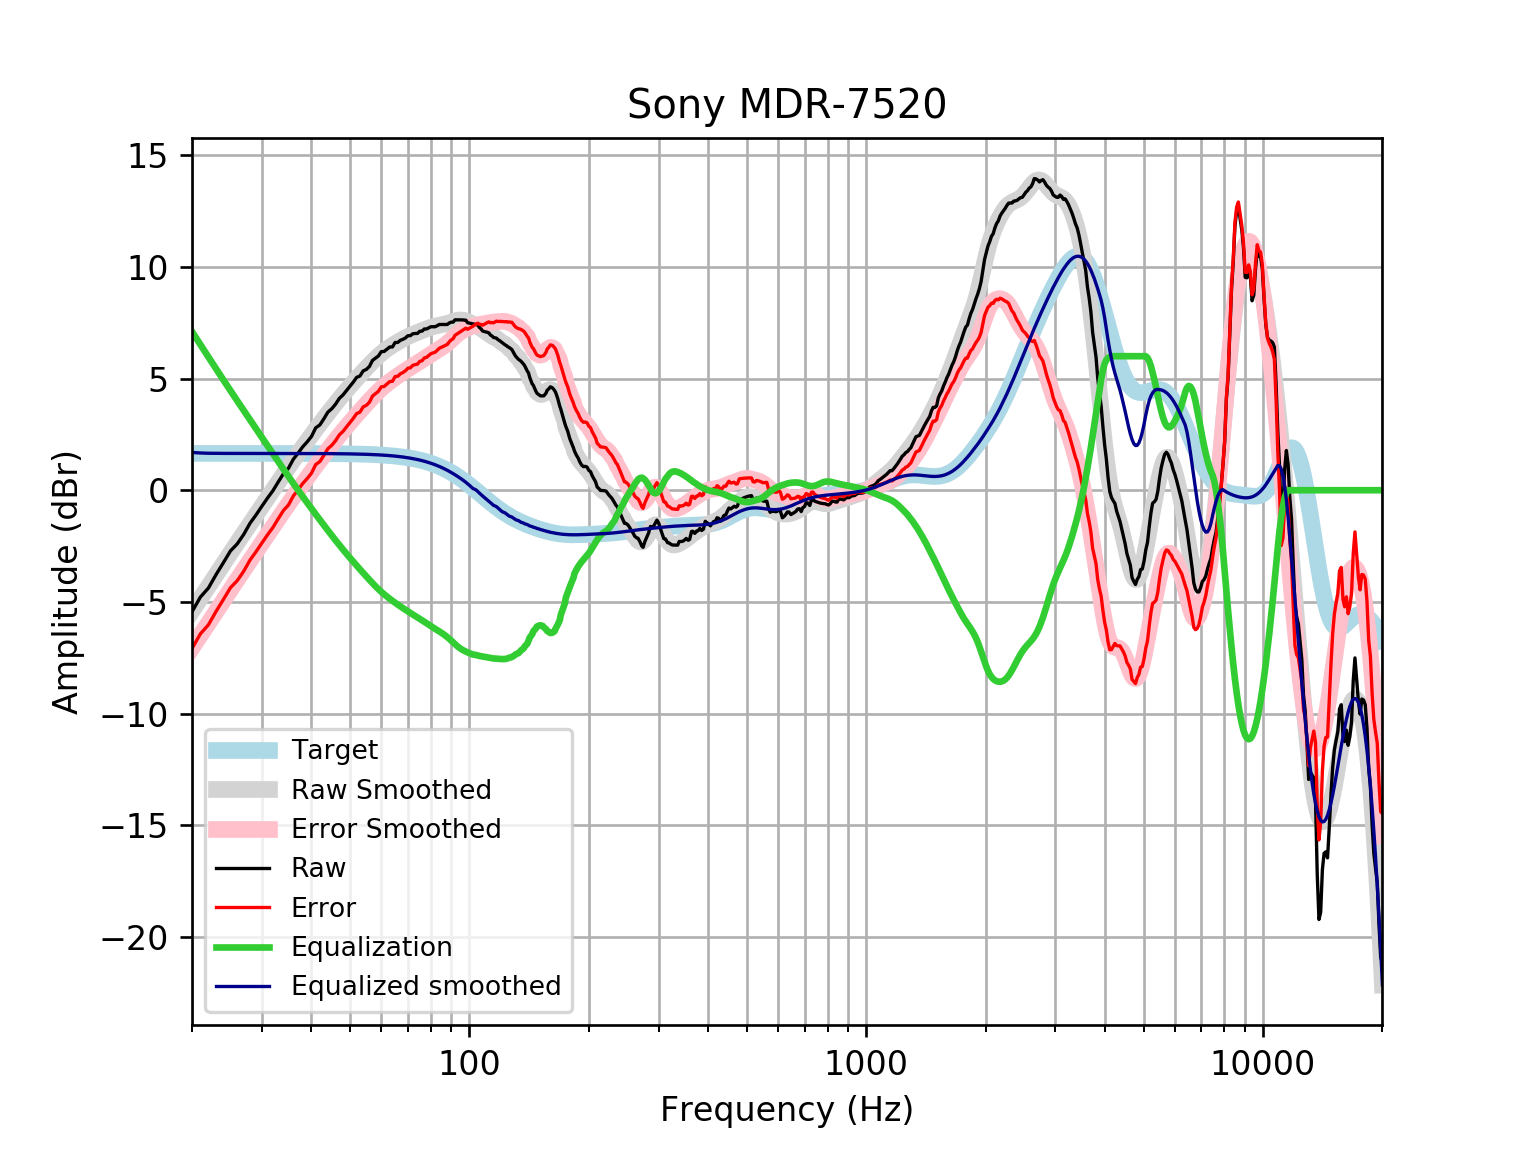

The data file committed next to this chart (first rows):
frequency, raw, error, smoothed, error_smoothed, equalization, equalized_raw, equalized_smoothed, target
20, -5.444, -7.092, -5.414, -7.062, 7.104, 1.66, 1.689, 1.648
21, -4.782, -6.43, -4.85, -6.498, 6.517, 1.734, 1.667, 1.648
22, -4.378, -6.026, -4.307, -5.955, 5.962, 1.583, 1.655, 1.648
23, -3.776, -5.424, -3.786, -5.434, 5.435, 1.659, 1.649, 1.648
24, -3.242, -4.89, -3.287, -4.935, 4.935, 1.693, 1.648, 1.648
25, -2.719, -4.367, -2.811, -4.458, 4.458, 1.74, 1.648, 1.648
26, -2.403, -4.051, -2.356, -4.004, 4.004, 1.601, 1.648, 1.648
27, -1.979, -3.627, -1.922, -3.569, 3.569, 1.59, 1.648, 1.648
28, -1.481, -3.128, -1.506, -3.153, 3.153, 1.672, 1.647, 1.647
29, -1.107, -2.754, -1.105, -2.752, 2.752, 1.645, 1.647, 1.647
30, -0.7166, -2.364, -0.718, -2.365, 2.365, 1.649, 1.647, 1.647
31, -0.3508, -1.998, -0.344, -1.991, 1.991, 1.64, 1.647, 1.647
32, -0.01681, -1.664, 0.01778, -1.629, 1.629, 1.612, 1.647, 1.647
33, 0.3742, -1.272, 0.3672, -1.279, 1.279, 1.654, 1.647, 1.647
34, 0.7392, -0.907, 0.7039, -0.9423, 0.9423, 1.682, 1.646, 1.646
35, 0.9823, -0.6636, 1.028, -0.6183, 0.6183, 1.601, 1.646, 1.646
36, 1.385, -0.2609, 1.338, -0.3072, 0.3072, 1.692, 1.645, 1.645
37, 1.653, 0.008485, 1.636, -0.008668, 0.008668, 1.662, 1.645, 1.645
38, 1.938, 0.2934, 1.922, 0.2781, -0.2781, 1.66, 1.644, 1.644
39, 2.16, 0.5163, 2.198, 0.5541, -0.5541, 1.606, 1.644, 1.644
40, 2.404, 0.7607, 2.463, 0.8203, -0.8203, 1.583, 1.643, 1.643
41, 2.792, 1.15, 2.72, 1.078, -1.078, 1.714, 1.642, 1.642
42, 2.923, 1.282, 2.967, 1.326, -1.326, 1.597, 1.641, 1.641
43, 3.2, 1.56, 3.207, 1.567, -1.567, 1.633, 1.64, 1.64
44, 3.497, 1.858, 3.438, 1.8, -1.8, 1.697, 1.639, 1.639
45, 3.648, 2.01, 3.661, 2.024, -2.024, 1.623, 1.637, 1.637
46, 3.849, 2.214, 3.876, 2.24, -2.24, 1.609, 1.635, 1.635
47, 4.106, 2.473, 4.082, 2.449, -2.449, 1.658, 1.634, 1.633
48, 4.259, 2.627, 4.28, 2.649, -2.649, 1.61, 1.631, 1.631
49, 4.457, 2.828, 4.47, 2.841, -2.841, 1.616, 1.629, 1.629
50, 4.653, 3.027, 4.651, 3.025, -3.025, 1.628, 1.626, 1.626
51, 4.842, 3.219, 4.826, 3.203, -3.203, 1.639, 1.623, 1.623
52, 5.052, 3.432, 4.994, 3.374, -3.374, 1.678, 1.62, 1.62
53, 5.111, 3.495, 5.157, 3.541, -3.541, 1.571, 1.616, 1.616
54, 5.342, 3.73, 5.314, 3.702, -3.702, 1.639, 1.612, 1.612
55, 5.408, 3.8, 5.467, 3.86, -3.86, 1.548, 1.607, 1.607
56, 5.541, 3.939, 5.615, 4.012, -4.012, 1.528, 1.602, 1.602
57, 5.81, 4.213, 5.756, 4.159, -4.159, 1.651, 1.596, 1.596
58, 5.91, 4.32, 5.889, 4.299, -4.299, 1.612, 1.59, 1.59
59, 6.011, 4.428, 6.013, 4.429, -4.429, 1.582, 1.583, 1.583
60, 6.205, 4.629, 6.126, 4.55, -4.55, 1.654, 1.576, 1.576
61, 6.212, 4.644, 6.23, 4.662, -4.662, 1.55, 1.568, 1.568
62, 6.313, 4.754, 6.324, 4.765, -4.765, 1.548, 1.559, 1.559
63, 6.413, 4.864, 6.409, 4.86, -4.86, 1.553, 1.549, 1.549
64, 6.413, 4.875, 6.489, 4.95, -4.95, 1.463, 1.538, 1.538
65, 6.614, 5.088, 6.564, 5.037, -5.037, 1.578, 1.527, 1.527
66, 6.614, 5.1, 6.634, 5.12, -5.12, 1.495, 1.514, 1.514
67, 6.711, 5.21, 6.701, 5.2, -5.2, 1.511, 1.501, 1.501
68, 6.755, 5.269, 6.764, 5.278, -5.278, 1.477, 1.486, 1.486
69, 6.816, 5.345, 6.824, 5.353, -5.353, 1.463, 1.471, 1.471
70, 6.916, 5.462, 6.879, 5.425, -5.425, 1.491, 1.454, 1.454
71, 6.916, 5.481, 6.929, 5.494, -5.494, 1.422, 1.436, 1.436
72, 7.003, 5.587, 6.977, 5.561, -5.561, 1.443, 1.416, 1.416
73, 7.017, 5.622, 7.022, 5.627, -5.627, 1.39, 1.395, 1.395
74, 7.017, 5.644, 7.065, 5.692, -5.692, 1.325, 1.373, 1.373
75, 7.117, 5.768, 7.107, 5.758, -5.758, 1.36, 1.349, 1.349
76, 7.121, 5.797, 7.148, 5.824, -5.824, 1.298, 1.324, 1.324
77, 7.218, 5.921, 7.188, 5.891, -5.891, 1.327, 1.297, 1.297
78, 7.218, 5.949, 7.226, 5.957, -5.957, 1.261, 1.269, 1.269
79, 7.267, 6.028, 7.261, 6.022, -6.022, 1.245, 1.239, 1.239
... 553 more rows
